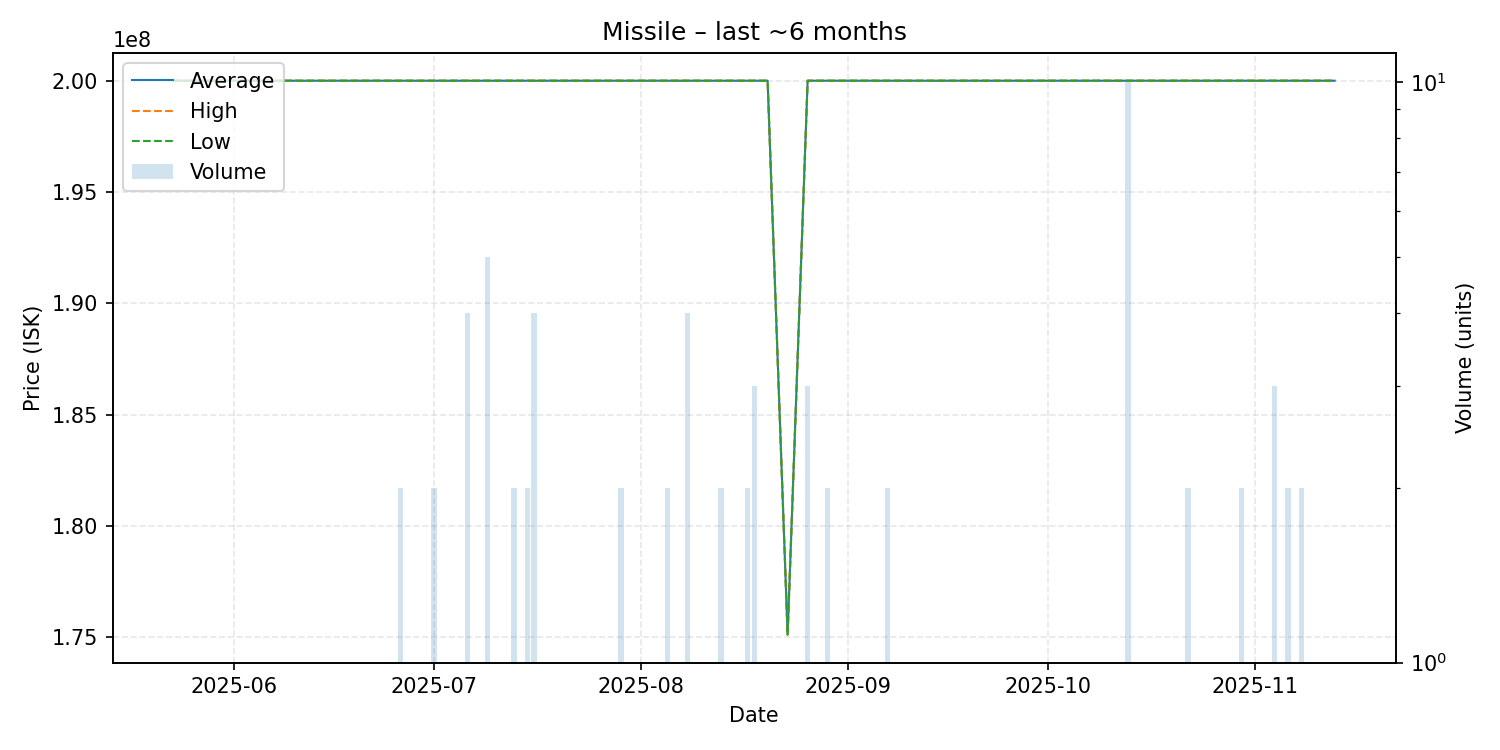

The file beside this chart, header and first rows:
date, average, highest, lowest, order_count, volume
2025-05-23, 200000000, 200000000, 200000000, 1, 1
2025-05-24, 200000000, 200000000, 200000000, 1, 1
2025-05-29, 200000000, 200000000, 200000000, 1, 1
2025-05-31, 200000000, 200000000, 200000000, 1, 1
2025-06-05, 200000000, 200000000, 200000000, 1, 1
2025-06-09, 200000000, 200000000, 200000000, 1, 1
2025-06-10, 200000000, 200000000, 200000000, 1, 1
2025-06-11, 200000000, 200000000, 200000000, 1, 1
2025-06-19, 200000000, 200000000, 200000000, 1, 1
2025-06-20, 200000000, 200000000, 200000000, 1, 1
2025-06-25, 200000000, 200000000, 200000000, 1, 1
2025-06-26, 200000000, 200000000, 200000000, 1, 2
2025-06-29, 200000000, 200000000, 200000000, 1, 1
2025-07-01, 200000000, 200000000, 200000000, 2, 2
2025-07-03, 200000000, 200000000, 200000000, 1, 1
2025-07-04, 200000000, 200000000, 200000000, 1, 1
2025-07-06, 200000000, 200000000, 200000000, 1, 4
2025-07-08, 200000000, 200000000, 200000000, 1, 1
2025-07-09, 200000000, 200000000, 200000000, 1, 5
2025-07-13, 200000000, 200000000, 200000000, 2, 2
2025-07-15, 200000000, 200000000, 200000000, 1, 2
2025-07-16, 200000000, 200000000, 200000000, 4, 4
2025-07-22, 200000000, 200000000, 200000000, 1, 1
2025-07-25, 200000000, 200000000, 200000000, 1, 1
2025-07-26, 200000000, 200000000, 200000000, 1, 1
2025-07-29, 200000000, 200000000, 200000000, 2, 2
2025-08-02, 200000000, 200000000, 200000000, 1, 1
2025-08-03, 200000000, 200000000, 200000000, 1, 1
2025-08-05, 200000000, 200000000, 200000000, 2, 2
2025-08-06, 200000000, 200000000, 200000000, 1, 1
2025-08-08, 200000000, 200000000, 200000000, 4, 4
2025-08-09, 200000000, 200000000, 200000000, 1, 1
2025-08-10, 200000000, 200000000, 200000000, 1, 1
2025-08-11, 200000000, 200000000, 200000000, 1, 1
2025-08-13, 200000000, 200000000, 200000000, 2, 2
2025-08-14, 200000000, 200000000, 200000000, 1, 1
2025-08-15, 200000000, 200000000, 200000000, 1, 1
2025-08-17, 200000000, 200000000, 200000000, 2, 2
2025-08-18, 200000000, 200000000, 200000000, 3, 3
2025-08-20, 200000000, 200000000, 200000000, 1, 1
2025-08-23, 175100000, 175100000, 175100000, 1, 1
2025-08-26, 200000000, 200000000, 200000000, 2, 3
2025-08-29, 200000000, 200000000, 200000000, 2, 2
2025-09-02, 200000000, 200000000, 200000000, 1, 1
2025-09-04, 200000000, 200000000, 200000000, 1, 1
2025-09-07, 200000000, 200000000, 200000000, 2, 2
2025-09-08, 200000000, 200000000, 200000000, 1, 1
2025-09-19, 200000000, 200000000, 200000000, 1, 1
2025-09-20, 200000000, 200000000, 200000000, 1, 1
2025-09-30, 200000000, 200000000, 200000000, 1, 1
2025-10-01, 200000000, 200000000, 200000000, 1, 1
2025-10-05, 200000000, 200000000, 200000000, 1, 1
2025-10-11, 200000000, 200000000, 200000000, 1, 1
2025-10-13, 200000000, 200000000, 200000000, 1, 10
2025-10-18, 200000000, 200000000, 200000000, 1, 1
2025-10-19, 200000000, 200000000, 200000000, 1, 1
2025-10-22, 200000000, 200000000, 200000000, 2, 2
2025-10-30, 200000000, 200000000, 200000000, 1, 2
2025-11-01, 200000000, 200000000, 200000000, 1, 1
2025-11-04, 200000000, 200000000, 200000000, 3, 3
... 5 more rows
